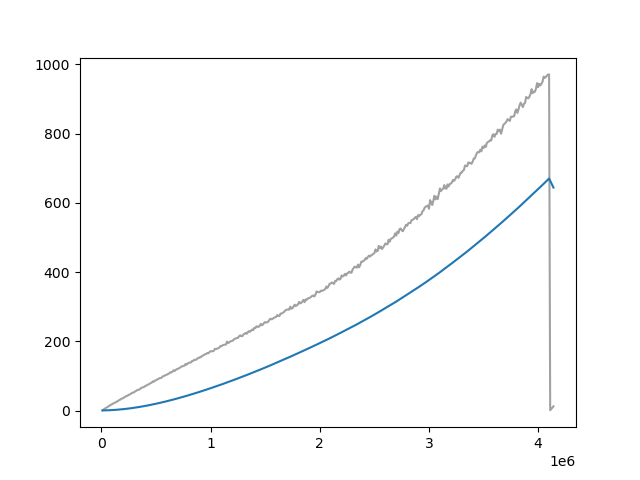

Values plotted in this chart, from the file beside it:
Wall time, Step, Value
1712541709, 10000, 1.062
1712541797, 20000, 3.528
1712541882, 30000, 5.837
1712541969, 40000, 8.02
1712542054, 50000, 9.76
1712542139, 60000, 11.88
1712542223, 70000, 14.11
1712542307, 80000, 16.05
1712542391, 90000, 17.7
1712542477, 100000, 19.61
1712542560, 110000, 21.35
1712542646, 120000, 23.38
1712542731, 130000, 24.68
1712542815, 140000, 26.69
1712542897, 150000, 28.0
1712542984, 160000, 30.47
1712543070, 170000, 31.75
1712543155, 180000, 34.26
1712543239, 190000, 35.51
1712543324, 200000, 36.69
1712543410, 210000, 38.79
1712543495, 220000, 40.92
1712543579, 230000, 42.53
1712543667, 240000, 43.56
1712543753, 250000, 46.34
1712543836, 260000, 46.96
1712543920, 270000, 49.33
1712544005, 280000, 51.67
1712544090, 290000, 52.31
1712544176, 300000, 53.74
1712544260, 310000, 56.33
1712544345, 320000, 57.8
1712544431, 330000, 60.15
1712544516, 340000, 60.6
1712544602, 350000, 61.69
1712544686, 360000, 64.71
1712544771, 370000, 66.95
1712544853, 380000, 67.62
1712544940, 390000, 68.65
1712545022, 400000, 71.21
1712545106, 410000, 72.38
1712545192, 420000, 74.84
1712545276, 430000, 75.88
1712545363, 440000, 77.93
1712545447, 450000, 79.67
1712545533, 460000, 81.11
1712545619, 470000, 84.65
1712545704, 480000, 83.8
1712545787, 490000, 86.91
1712545873, 500000, 88.34
1712545960, 510000, 90.31
1712546042, 520000, 91.51
1712546129, 530000, 93.78
1712546215, 540000, 94.27
1712546299, 550000, 95.25
1712546385, 560000, 99.04
1712546470, 570000, 100.1
1712546554, 580000, 101.4
1712546641, 590000, 102.9
1712546727, 600000, 104.5
... 354 more rows
